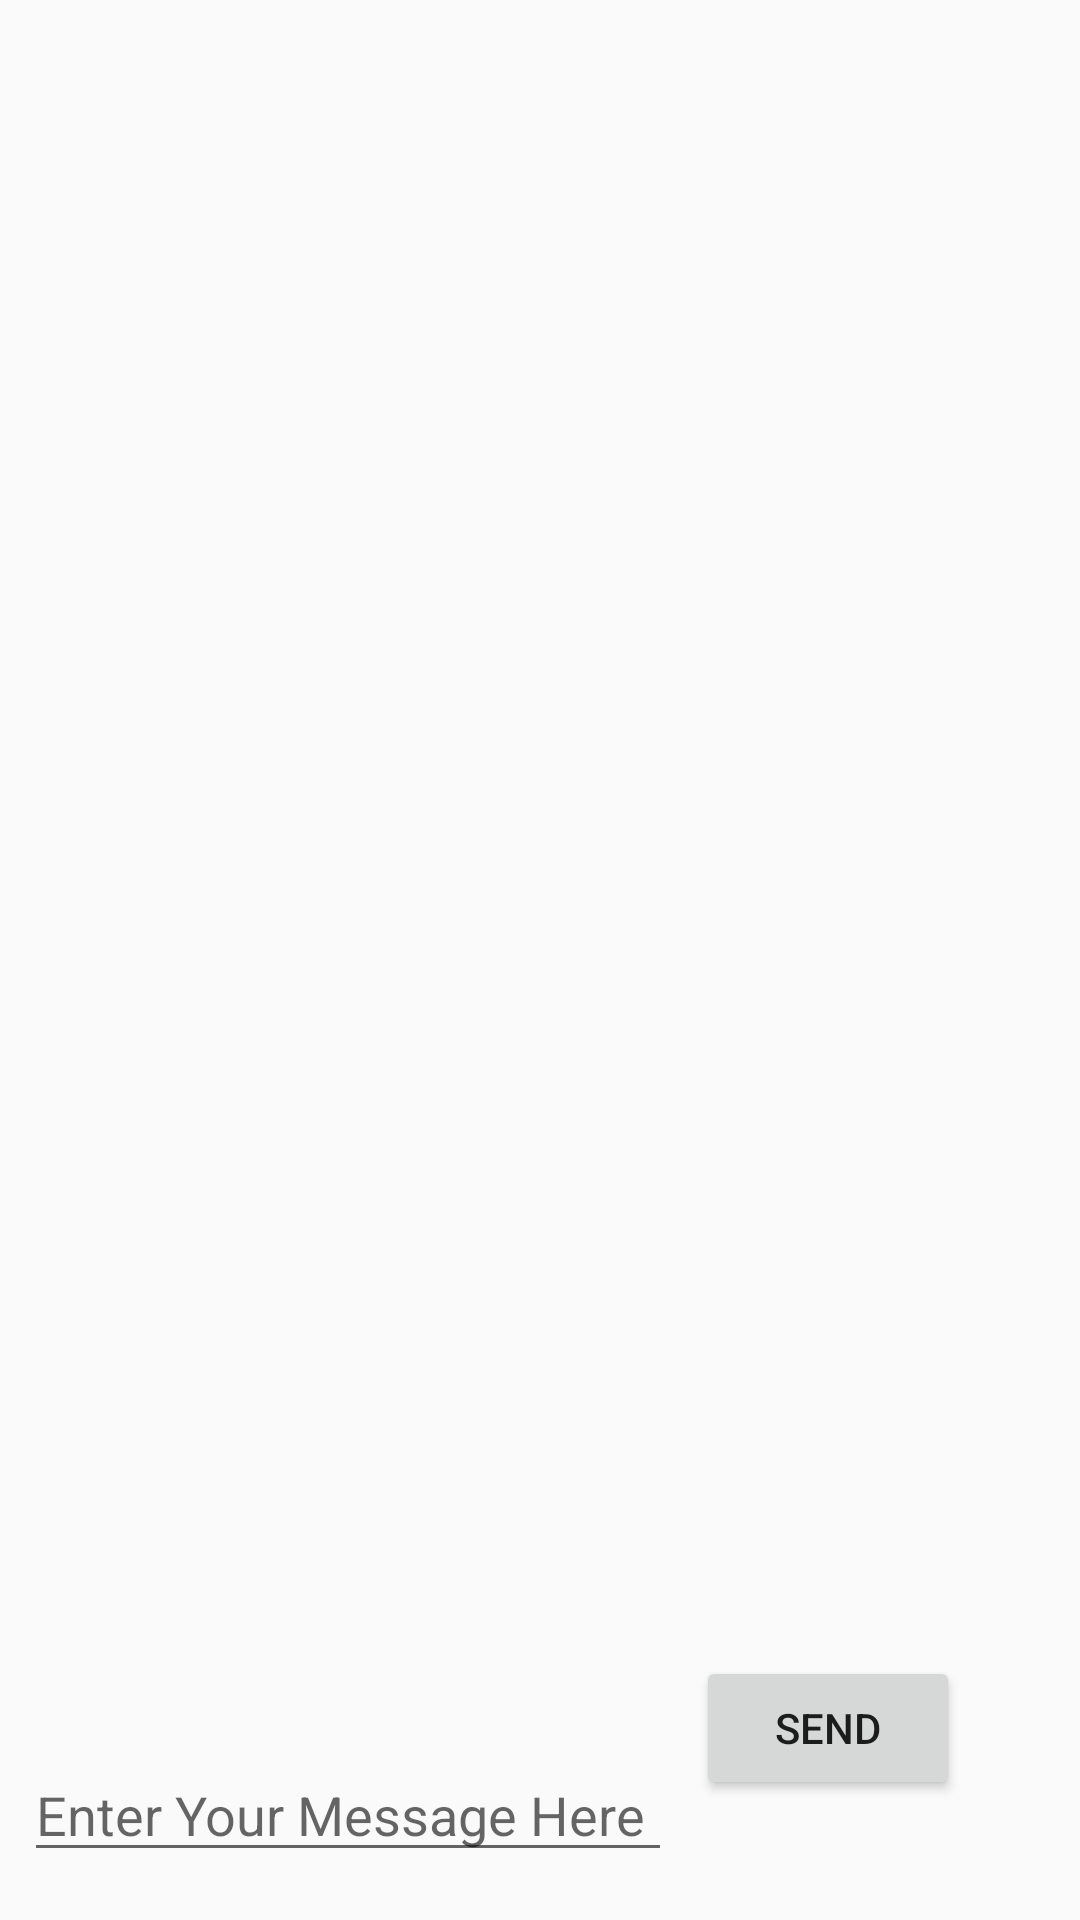

Android layout source for this screen:
<!-- AndroidManifest.xml: application theme Theme.TwoActivities -->
<!-- res/layout/activity_main.xml -->
<?xml version="1.0" encoding="utf-8"?>
<androidx.constraintlayout.widget.ConstraintLayout xmlns:android="http://schemas.android.com/apk/res/android"
    xmlns:app="http://schemas.android.com/apk/res-auto"
    xmlns:tools="http://schemas.android.com/tools"
    android:layout_width="match_parent"
    android:layout_height="match_parent"
    tools:context=".MainActivity">

    <TextView
        android:id="@+id/text_header_reply"
        android:layout_width="wrap_content"
        android:layout_height="wrap_content"
        android:layout_marginStart="8dp"
        android:layout_marginTop="16dp"
        android:visibility="invisible"
        android:text="@string/text_header_reply"
        android:textAppearance="@style/TextAppearance.AppCompat.Medium"
        android:textStyle="bold"
        app:layout_constraintStart_toStartOf="parent"
        app:layout_constraintTop_toTopOf="parent" />

    <TextView
        android:id="@+id/text_message_reply"
        android:layout_width="wrap_content"
        android:layout_height="wrap_content"
        android:layout_marginTop="8dp"
        android:layout_marginLeft="8dp"
        android:visibility="invisible"
        android:textAppearance="@style/TextAppearance.AppCompat.Medium"
        app:layout_constraintStart_toStartOf="parent"
        app:layout_constraintTop_toBottomOf="@+id/text_header_reply" />

    <Button
        android:id="@+id/button_main"
        android:layout_width="wrap_content"
        android:layout_height="wrap_content"
        android:layout_marginEnd="40dp"
        android:layout_marginBottom="40dp"
        android:text="@string/button_main"
        android:onClick="launchSecondActivity"
        app:layout_constraintBottom_toBottomOf="parent"
        app:layout_constraintEnd_toEndOf="parent" />

    <EditText
        android:id="@+id/editText_main"
        android:layout_marginRight="8dp"
        android:layout_marginLeft="8dp"
        android:layout_marginBottom="16dp"
        android:layout_width="0dp"
        android:layout_height="wrap_content"
        android:ems="10"
        android:hint="@string/editText_main"
        android:inputType="textLongMessage"
        app:layout_constraintBottom_toBottomOf="parent"
        app:layout_constraintEnd_toStartOf="@+id/button_main"
        app:layout_constraintStart_toStartOf="parent" />

</androidx.constraintlayout.widget.ConstraintLayout>
<!-- resources referenced by this layout -->
<resources>
  <string name="button_main">Send</string>
  <string name="editText_main">Enter Your Message Here</string>
  <string name="text_header_reply">Reply Received</string>
  <style name="Theme.TwoActivities" parent="Theme.AppCompat.Light">
          
          <item name="colorPrimary">#0088FF</item>
          <item name="colorPrimaryVariant">@color/purple_700</item>
          <item name="colorOnPrimary">@color/white</item>
          
          <item name="colorSecondary">@color/teal_200</item>
          <item name="colorSecondaryVariant">@color/teal_700</item>
          <item name="colorOnSecondary">@color/black</item>
          
          <item name="android:statusBarColor" tools:targetApi="l">?attr/colorPrimaryVariant</item>
          
      </style>
  <!-- not gathered from this repository: default colours our renderer supplied (Android Studio template values) -->
  <color name="purple_700">#FF3700B3</color>
  <color name="teal_200">#FF03DAC5</color>
  <color name="teal_700">#FF018786</color>
  <color name="black">#FF000000</color>
  <color name="white">#FFFFFFFF</color>
</resources>
